Run: headless pygame with SDL's dummy video driver; simulated clock (each Clock.tick advances the game by its frame time, no real sleeping); random seed 0; keys injected as events and as key.get_pressed() state; mouse plan: one left click at the window centre at the start of phase 2, then a move to the lower-right quarter at the start of phase 3; restart key C tapped at the start of phases 3 and 4.
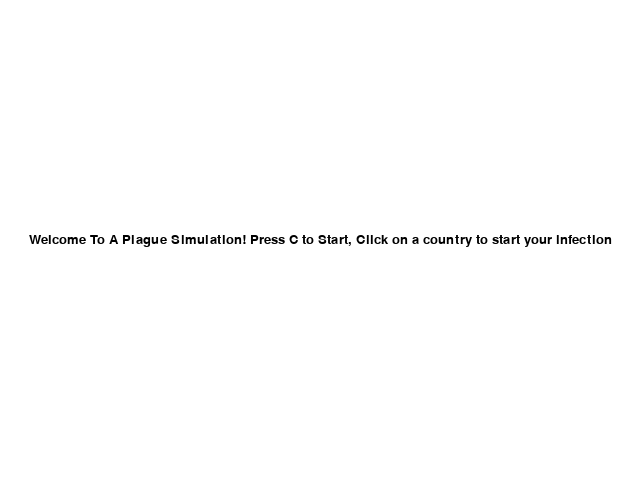
Frame 1 of 4 · flips 1–60 · no input
Frame 2 of 4 · flips 61–180 · clicked the window centre · tapped SPACE, RETURN · held RIGHT (→), D · screen unchanged from frame 1, image omitted
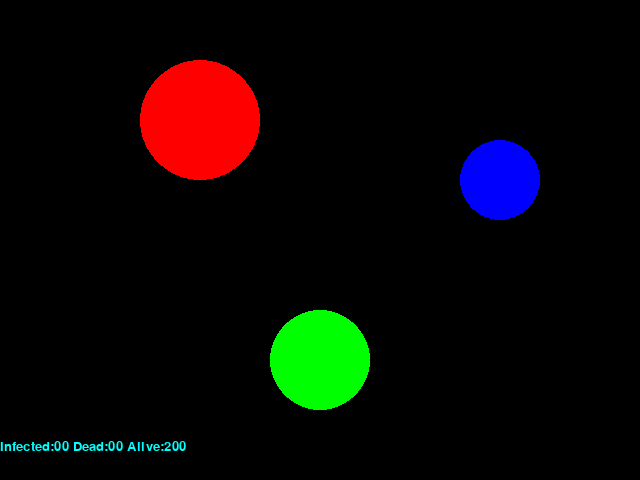
Frame 3 of 4 · flips 181–300 · moved the mouse to the lower-right quarter · tapped C · held DOWN (↓), S
Frame 4 of 4 · flips 301–420 · tapped C · held LEFT (←), A, UP (↑), W · screen unchanged from frame 3, image omitted

The pygame program that drew these frames:

import os
import pygame
import random
import math

BLACK = (0, 0, 0)
RED = (255, 0, 0)
GREEN = (0, 255, 0)
BLUE = (0, 0, 255)


pygame.init()
font = pygame.font.SysFont('Consolas', 20)

class Country:
    """
    Each country has its maximum population without any inflected people,
    before we do click the country in the beginning of game.
    """
    def __init__(self, x, y, max_pop, radius=50, color=RED, infected_pop=0, infected_rate=1.1, dead_pop = 0):
        self.initial_pos = (x, y)
        self.x = x
        self.y = y
        self.color = color
        self.radius = radius
        self.infected_pop = infected_pop
        self.infected_rate = infected_rate
        self.max_pop = max_pop
        self.dead_pop = dead_pop

    def infected_ratio(self):
        if self.max_pop != 0:
            return int(self.infected_pop) / self.max_pop
        else:
            return 1
    def death(self):
        """
        A part of infected population would be passed away.
        Then the infected population and maximum population will be reduced as many as the number of people death.
        """
        death_pop = 0
        alive_pop = self.max_pop
        if self.infected_ratio() > 0.10:
            if self.infected_pop > 10:
                death_pop = int(self.infected_pop*(random.random()/10))
            else:
                if self.max_pop >= 1:
                    death_pop = 1
                else:
                    death_pop = 0

        self.infected_pop = self.infected_pop - death_pop
        self.max_pop -= death_pop
        self.dead_pop += death_pop

    def step(self):
        """
        If infection starts (infect_pop changed into unity),
        then the infection starts with the certain rate
        """
        if self.infected_pop < self.max_pop:
            self.infected_pop = self.infected_pop * self.infected_rate
            if self.infected_pop >= self.max_pop:
                self.infected_pop = self.max_pop

        """return integer part of infected population"""
        # return int(self.infected_pop)

        """return probability"""
        return self.infected_ratio()*1.00


    def draw(self):
        pygame.draw.circle(screen, self.color, (int(self.x), int(self.y)),
                           self.radius)

    def contains_pt(self, pt):
        x, y = pt
        if not self.x - self.radius < x < self.x + self.radius:
            return False
        if not self.y - self.radius < y < self.y + self.radius:
            return False
        return True

    def propagation(self, other):
        """
        The pathogen can propagate to other countries with certain probability.
        """
        if self.infected_pop >= 1 and other.infected_pop == 0:
            if random.random() <= self.infected_ratio()/10:
                other.infected_pop = 1


background_color = (255,255,255)
width, height = 640, 480

screen = pygame.display.set_mode((width, height))
pygame.display.set_caption('Plague Simulation')
screen.fill(background_color)

intro = True

while intro:

    for event in pygame.event.get():
        if event.type == pygame.QUIT:
            pygame.quit()
            quit()

        if event.type == pygame.KEYDOWN:
            if event.key == pygame.K_c:
                intro = False
                running = True
            if event.key == pygame.K_q:
                pygame.quit()
                quit()


    basicfont = pygame.font.SysFont(None, 20)
    text = basicfont.render('Welcome To A Plague Simulation! Press C to Start, Click on a country to start your infection', True, (0, 0, 0), (255, 255, 255))
    textrect = text.get_rect()
    textrect.centerx = screen.get_rect().centerx
    textrect.centery = screen.get_rect().centery
    screen.blit(text, textrect)

    pygame.display.update()

screen = pygame.display.set_mode((640, 480))

""" Herein, three countries are defined """
country1 = Country(200, 120, 200, radius=60)
country2 = Country(500, 180, 200, radius=40, color=BLUE)
country3 = Country(320, 360, 200, radius=50, color=GREEN)
countries = [country1, country2, country3]
country_pop_index = country1
total_pop = 0

Time = 0
Upgrade_Point = 0
infectionindex = 1
""" This is the counter to allow you to
click on a country and place a pathogen"""
clock = pygame.time.Clock()



running = True
while running:  # forever -- until user clicks in close box
    for event in pygame.event.get():
        if event.type == pygame.MOUSEBUTTONDOWN:
            for country in countries:
                if country.contains_pt(pygame.mouse.get_pos()):
                    if infectionindex == 1:
                        country.infected_pop = country.infected_pop + 1
                        infectionindex = infectionindex - 1
                    country_pop_index = country
                        #print(country.infected_pop)


    """
    now our pathogen embarks on infection!
    type: step, death, propagation

    Modify Time + XXXX to modify the speed of the game.
    """
    if pygame.time.get_ticks() > (Time + 10):
        Time = pygame.time.get_ticks()
        if all(country.max_pop == 0 for country in countries) == True:
            running = False
            endscreen = True
        #print ('For each country: (infected ratio, total population)', (country1.infected_ratio(),country1.max_pop), (country2.infected_ratio(),country2.max_pop), (country3.infected_ratio(),country3.max_pop))
        Total_infected = 0
        for country in countries:
            country.step()
            country.death()
            Total_infected += (country.infected_pop + country.dead_pop)
            for other in countries:
                if country != other:
                    country.propagation(other)
        Upgrade_Point = int(math.pow(1.02,Total_infected)-1)
        print (Upgrade_Point)

        if event.type == pygame.QUIT:
            running = False

    screen.fill(BLACK)  # erases screen
    for country in countries:
        country.draw()

    """
    the number of infected, dead, and total population is displayed whenever we click certain country
    """
    screen.blit(font.render('Infected:%.2d'%(country_pop_index.infected_pop) + ' ' +'Dead:%.2d'%(country_pop_index.dead_pop) + ' '+ 'Alive:%.2d'%(country_pop_index.max_pop) , True, (0, 255, 255)), (0, 440))
    pygame.display.update()  # updates real screen from staged screen




while endscreen:
    screen.fill(background_color)
    for event in pygame.event.get():
        if event.type == pygame.QUIT:
            pygame.quit()
            quit()

        if event.type == pygame.KEYDOWN:
            if event.key == pygame.K_q:
                pygame.quit()
                quit()


    text = basicfont.render('Congradulations you have killed everyone! Press Q to end the game.', True, (0, 0, 0), (255, 255, 255))
    textrect = text.get_rect()
    textrect.centerx = screen.get_rect().centerx
    textrect.centery = screen.get_rect().centery
    screen.blit(text, textrect)

    pygame.display.update()

pygame.quit()
